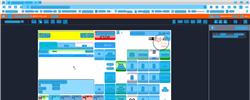
Task: Trigger Based Attended Automation
Workflow: NAMOS_HK_PriceQuery_No

Step 1: Computer Vision in window 'Web Rep Console*' (msedge.exe)

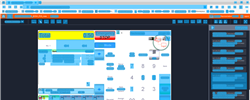
Step 2: CV refresh

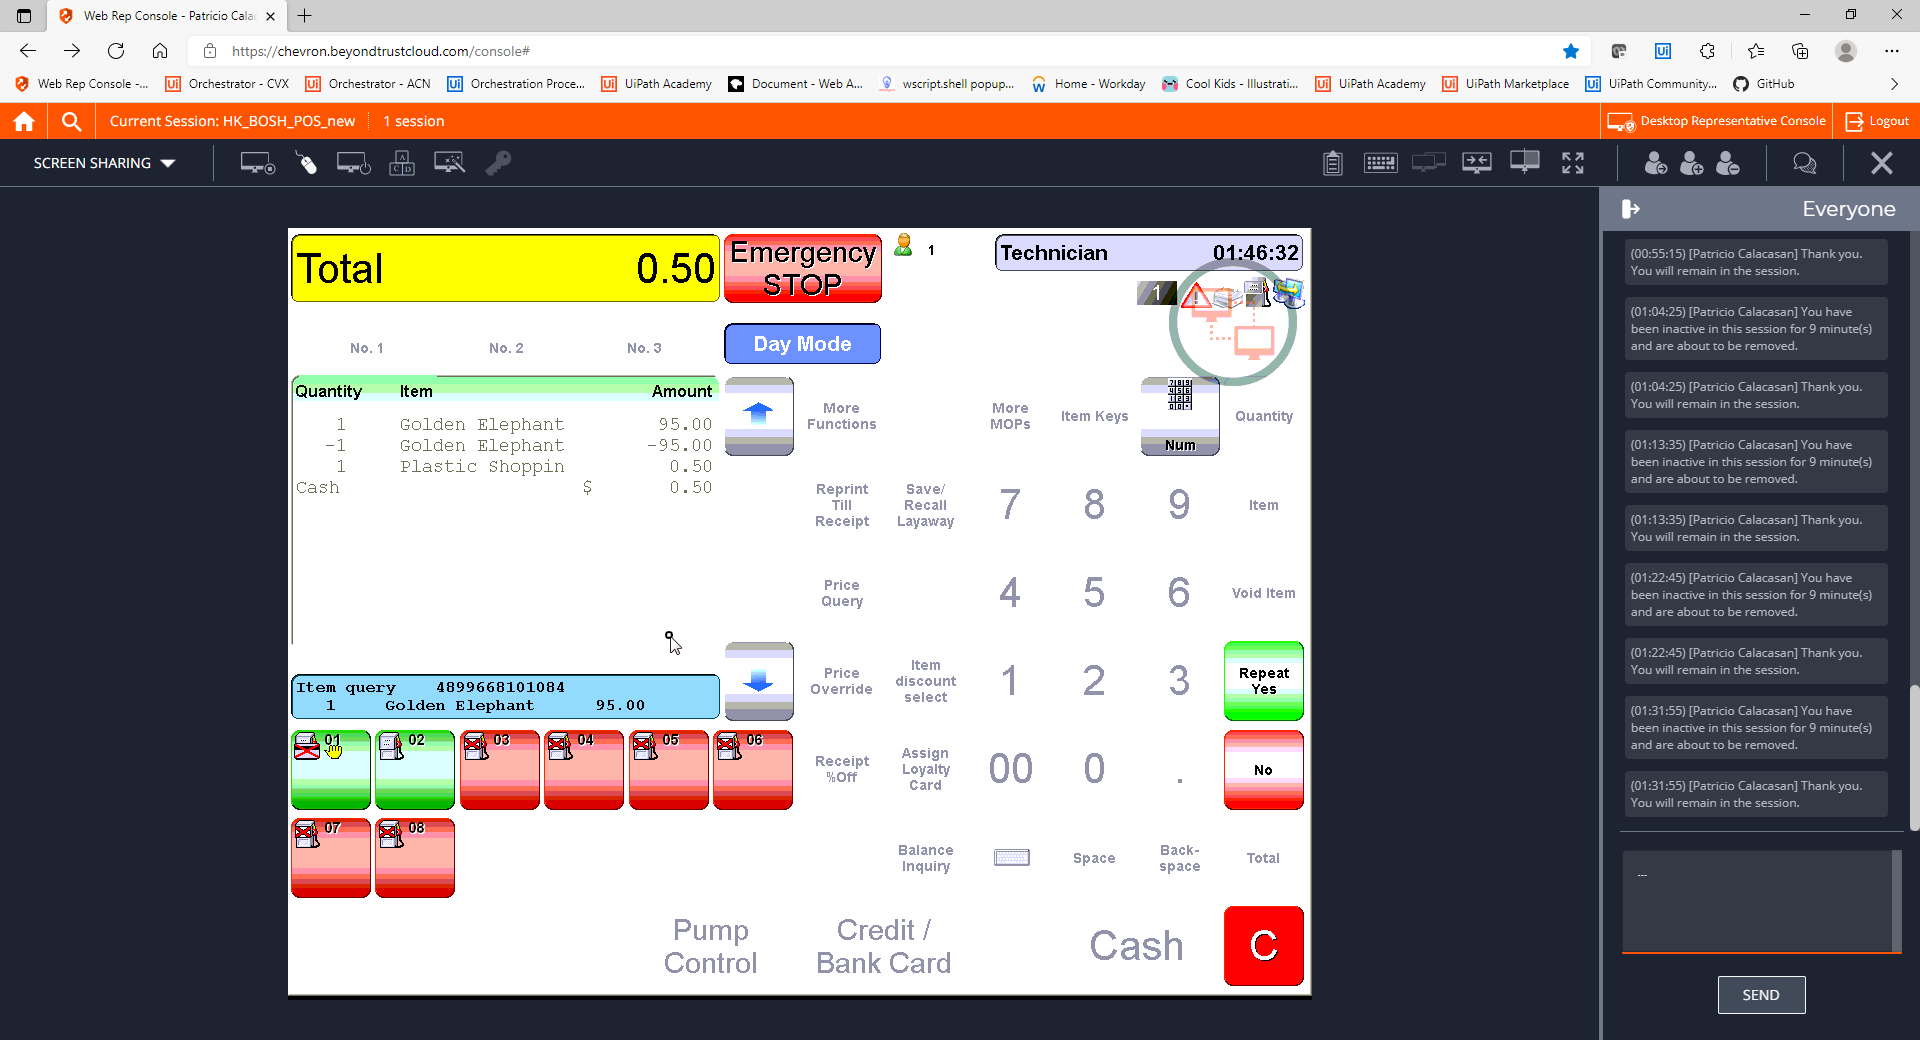
Step 3: CVCache

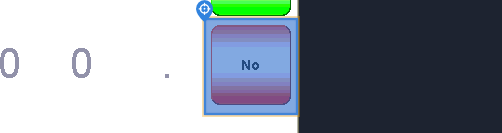
Step 4 [try]: CV Click - Icon

Step 5: CvDescriptor (same screen as step 4)

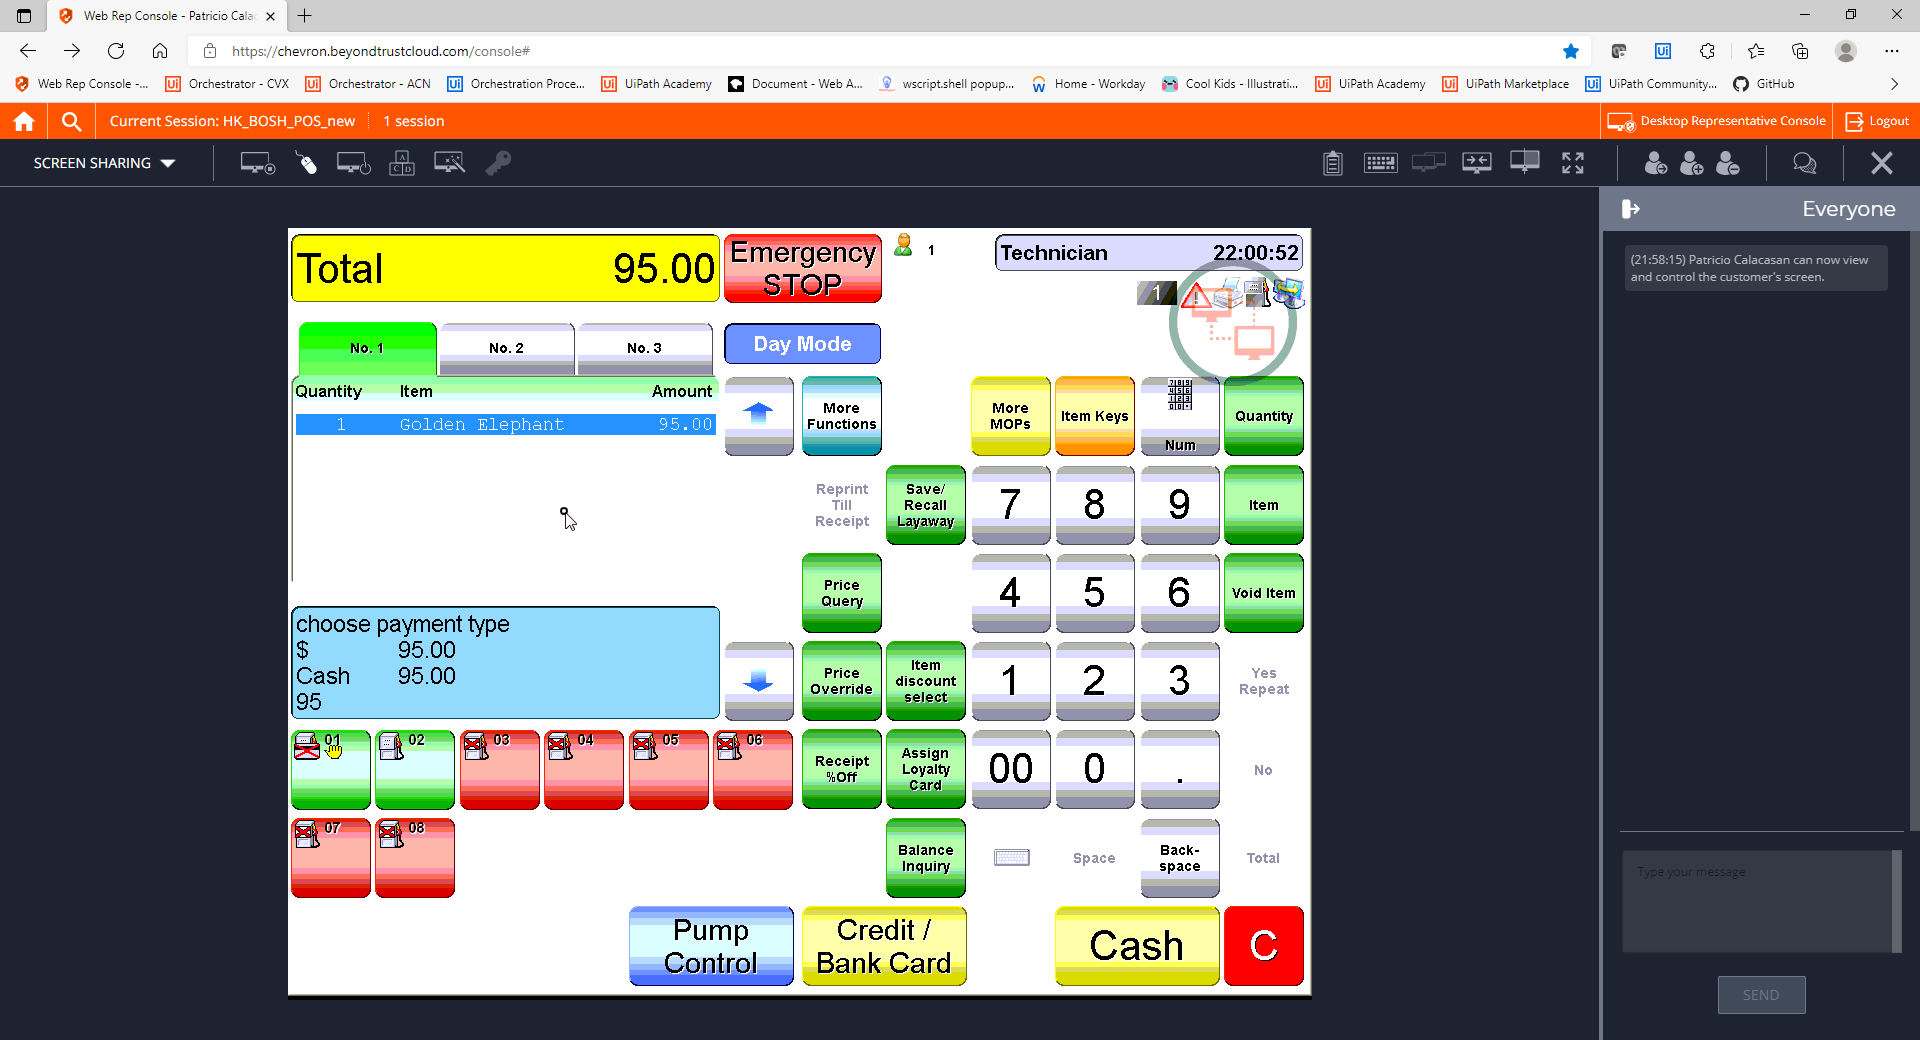
Step 6: CVCache